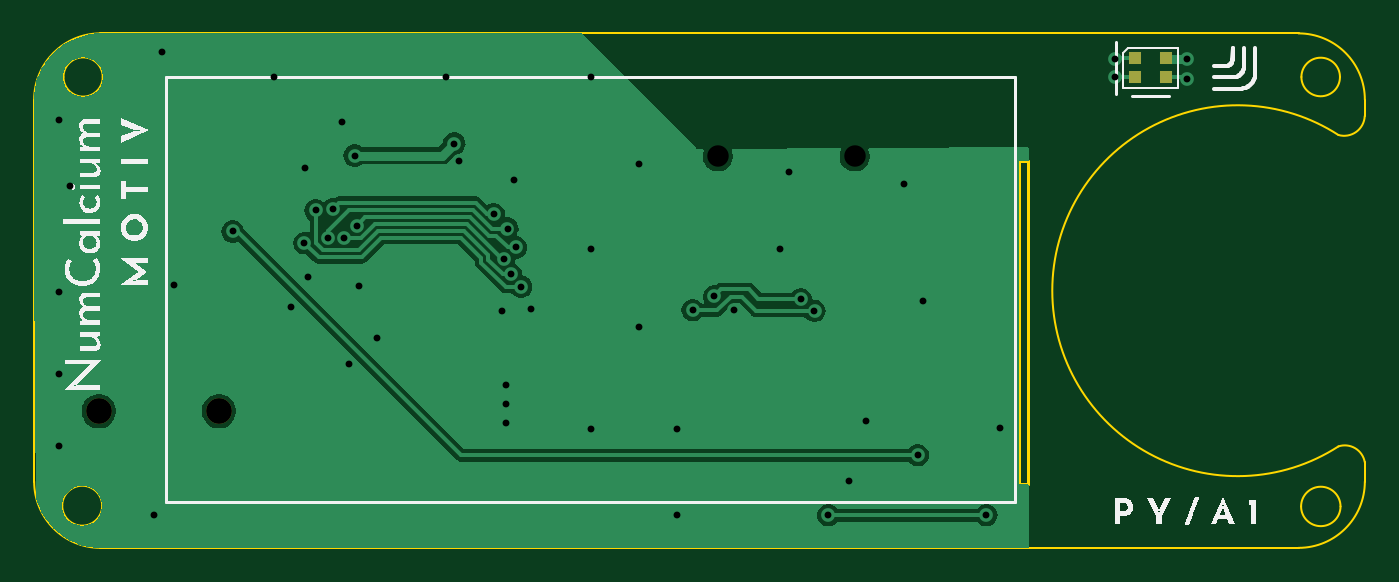
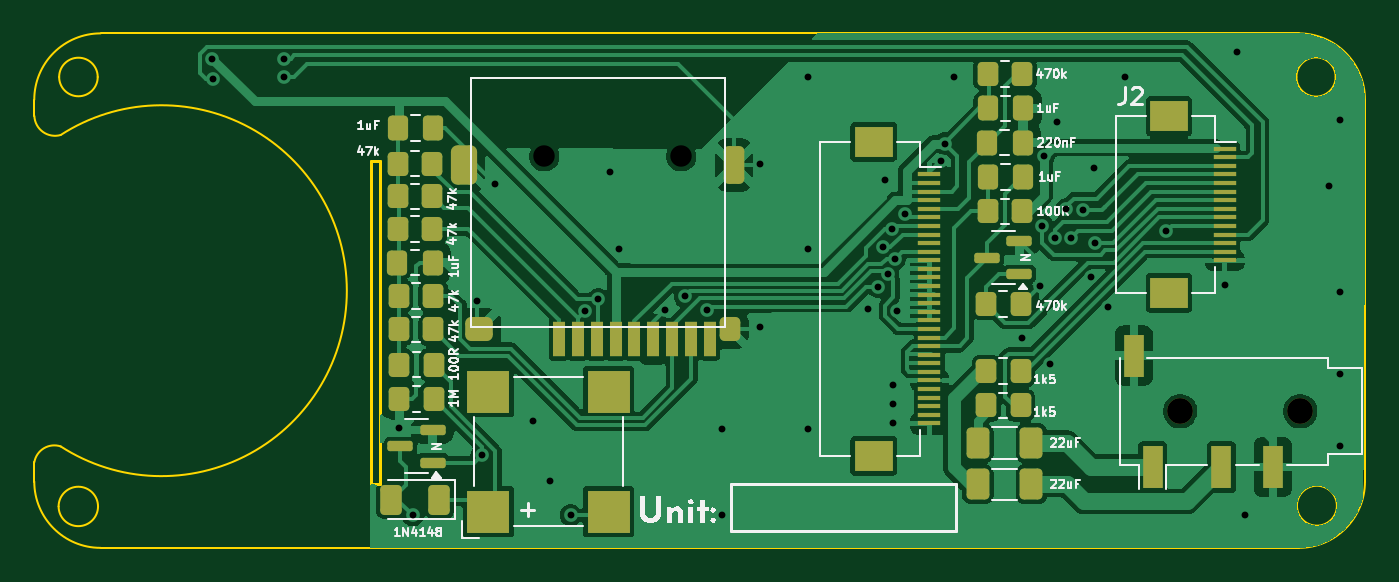
Circuit board: 11 layer files. Board 77.5 x 30.0 mm.
- bottom_copper: numcalcium-B_Cu.gbr (101665 bytes)
- bottom_mask: numcalcium-B_Mask.gbr (5658 bytes)
- paste: numcalcium-B_Paste.gbr (5584 bytes)
- bottom_silk: numcalcium-B_Silkscreen.gbr (32275 bytes)
- outline: numcalcium-Edge_Cuts.gbr (2011 bytes)
- top_copper: numcalcium-F_Cu.gbr (28352 bytes)
- top_mask: numcalcium-F_Mask.gbr (731 bytes)
- paste: numcalcium-F_Paste.gbr (640 bytes)
- top_silk: numcalcium-F_Silkscreen.gbr (22382 bytes)
- drill: numcalcium-NPTH.drl (497 bytes)
- drill: numcalcium-PTH.drl (1322 bytes)

=== bottom_copper: numcalcium-B_Cu.gbr (101665 bytes, source omitted) ===
=== bottom_mask: numcalcium-B_Mask.gbr ===
%TF.GenerationSoftware,KiCad,Pcbnew,8.0.9-8.0.9-0~ubuntu22.04.1*%
%TF.CreationDate,2026-01-28T22:19:24+00:00*%
%TF.ProjectId,numcalcium,6e756d63-616c-4636-9975-6d2e6b696361,rev?*%
%TF.SameCoordinates,Original*%
%TF.FileFunction,Soldermask,Bot*%
%TF.FilePolarity,Negative*%
%FSLAX46Y46*%
G04 Gerber Fmt 4.6, Leading zero omitted, Abs format (unit mm)*
G04 Created by KiCad (PCBNEW 8.0.9-8.0.9-0~ubuntu22.04.1) date 2026-01-28 22:19:24*
%MOMM*%
%LPD*%
G01*
G04 APERTURE LIST*
G04 Aperture macros list*
%AMRoundRect*
0 Rectangle with rounded corners*
0 $1 Rounding radius*
0 $2 $3 $4 $5 $6 $7 $8 $9 X,Y pos of 4 corners*
0 Add a 4 corners polygon primitive as box body*
4,1,4,$2,$3,$4,$5,$6,$7,$8,$9,$2,$3,0*
0 Add four circle primitives for the rounded corners*
1,1,$1+$1,$2,$3*
1,1,$1+$1,$4,$5*
1,1,$1+$1,$6,$7*
1,1,$1+$1,$8,$9*
0 Add four rect primitives between the rounded corners*
20,1,$1+$1,$2,$3,$4,$5,0*
20,1,$1+$1,$4,$5,$6,$7,0*
20,1,$1+$1,$6,$7,$8,$9,0*
20,1,$1+$1,$8,$9,$2,$3,0*%
G04 Aperture macros list end*
%ADD10RoundRect,0.250000X0.350000X0.450000X-0.350000X0.450000X-0.350000X-0.450000X0.350000X-0.450000X0*%
%ADD11RoundRect,0.250000X-0.412500X-0.650000X0.412500X-0.650000X0.412500X0.650000X-0.412500X0.650000X0*%
%ADD12RoundRect,0.250000X-0.350000X-0.450000X0.350000X-0.450000X0.350000X0.450000X-0.350000X0.450000X0*%
%ADD13RoundRect,0.250000X0.337500X0.475000X-0.337500X0.475000X-0.337500X-0.475000X0.337500X-0.475000X0*%
%ADD14RoundRect,0.250000X-0.375000X-0.625000X0.375000X-0.625000X0.375000X0.625000X-0.375000X0.625000X0*%
%ADD15C,1.500000*%
%ADD16R,1.200000X2.500000*%
%ADD17R,2.500000X2.500000*%
%ADD18R,1.300000X0.300000*%
%ADD19R,2.200000X1.800000*%
%ADD20RoundRect,0.250000X-0.337500X-0.475000X0.337500X-0.475000X0.337500X0.475000X-0.337500X0.475000X0*%
%ADD21RoundRect,0.150000X-0.587500X-0.150000X0.587500X-0.150000X0.587500X0.150000X-0.587500X0.150000X0*%
%ADD22R,0.700000X2.000000*%
%ADD23RoundRect,0.300000X0.300000X0.800000X-0.300000X0.800000X-0.300000X-0.800000X0.300000X-0.800000X0*%
%ADD24RoundRect,0.300000X-0.300000X-0.400000X0.300000X-0.400000X0.300000X0.400000X-0.300000X0.400000X0*%
%ADD25RoundRect,0.350000X-0.450000X-0.350000X0.450000X-0.350000X0.450000X0.350000X-0.450000X0.350000X0*%
%ADD26RoundRect,0.381000X-0.381000X0.762000X-0.381000X-0.762000X0.381000X-0.762000X0.381000X0.762000X0*%
G04 APERTURE END LIST*
D10*
%TO.C,R23*%
X55868905Y36501215D03*
X53868905Y36501215D03*
%TD*%
D11*
%TO.C,C12*%
X18954500Y20236000D03*
X22079500Y20236000D03*
%TD*%
D12*
%TO.C,R2*%
X53781405Y24801215D03*
X55781405Y24801215D03*
%TD*%
D10*
%TO.C,R22*%
X55818905Y28801215D03*
X53818905Y28801215D03*
%TD*%
D13*
%TO.C,C11*%
X21549100Y37736000D03*
X19474100Y37736000D03*
%TD*%
%TO.C,C10*%
X21498300Y39736000D03*
X19423300Y39736000D03*
%TD*%
D14*
%TO.C,D42*%
X53447257Y16936000D03*
X56247257Y16936000D03*
%TD*%
D15*
%TO.C,J5*%
X3292000Y22086000D03*
X10292000Y22086000D03*
D16*
X7892000Y18836000D03*
X4892000Y18836000D03*
X12992000Y25336000D03*
X11892000Y18836000D03*
%TD*%
D10*
%TO.C,R18*%
X21592000Y28336000D03*
X19592000Y28336000D03*
%TD*%
D17*
%TO.C,BZ1*%
X50592000Y16236000D03*
X43592000Y16236000D03*
X43592000Y23236000D03*
X50592000Y23236000D03*
%TD*%
D11*
%TO.C,C13*%
X18954500Y17836000D03*
X22079500Y17836000D03*
%TD*%
D18*
%TO.C,J3*%
X24900757Y35882599D03*
X24900757Y35382599D03*
X24900757Y34882599D03*
X24900757Y34382599D03*
X24900757Y33882599D03*
X24900757Y33382599D03*
X24900757Y32882599D03*
X24900757Y32382599D03*
X24900757Y31882599D03*
X24900757Y31382599D03*
X24900757Y30882599D03*
X24900757Y30382599D03*
X24900757Y29882599D03*
X24900757Y29382599D03*
X24900757Y28882599D03*
X24900757Y28382599D03*
X24900757Y27882599D03*
X24900757Y27382599D03*
X24900757Y26882599D03*
X24900757Y26382599D03*
X24900757Y25882599D03*
X24900757Y25382599D03*
X24900757Y24882599D03*
X24900757Y24382599D03*
X24900757Y23882599D03*
X24900757Y23382599D03*
X24900757Y22882599D03*
X24900757Y22382599D03*
X24900757Y21882599D03*
X24900757Y21382599D03*
D19*
X28150757Y37782599D03*
X28150757Y19482599D03*
%TD*%
D10*
%TO.C,R25*%
X55868905Y32701215D03*
X53868905Y32701215D03*
%TD*%
D20*
%TO.C,C9*%
X19438500Y35736000D03*
X21513500Y35736000D03*
%TD*%
D10*
%TO.C,R24*%
X55868905Y34601215D03*
X53868905Y34601215D03*
%TD*%
%TO.C,R15*%
X21492000Y41736000D03*
X19492000Y41736000D03*
%TD*%
%TO.C,R28*%
X21592000Y22436000D03*
X19592000Y22436000D03*
%TD*%
%TO.C,R29*%
X21592000Y24436000D03*
X19592000Y24436000D03*
%TD*%
D21*
%TO.C,Q8*%
X53843905Y19101215D03*
X53843905Y21001215D03*
X55718905Y20051215D03*
%TD*%
D10*
%TO.C,R21*%
X55818905Y26851215D03*
X53818905Y26851215D03*
%TD*%
D21*
%TO.C,Q9*%
X19652600Y30086000D03*
X19652600Y31986000D03*
X21527600Y31036000D03*
%TD*%
D22*
%TO.C,J4*%
X46484757Y26282599D03*
X45384757Y26282599D03*
X44284757Y26282599D03*
X43184757Y26282599D03*
X42084757Y26282599D03*
X40984757Y26282599D03*
X39884757Y26282599D03*
X38784757Y26282599D03*
X37684757Y26282599D03*
D23*
X36284757Y36432599D03*
D24*
X36534757Y26887399D03*
D25*
X51134757Y26887399D03*
D26*
X52034757Y36432599D03*
%TD*%
D12*
%TO.C,R27*%
X53781405Y22801215D03*
X55781405Y22801215D03*
%TD*%
D13*
%TO.C,C23*%
X55879500Y38589401D03*
X53804500Y38589401D03*
%TD*%
%TO.C,C15*%
X55906405Y30751215D03*
X53831405Y30751215D03*
%TD*%
D18*
%TO.C,J2*%
X7692000Y37382599D03*
X7692000Y36882599D03*
X7692000Y36382599D03*
X7692000Y35882599D03*
X7692000Y35382599D03*
X7692000Y34882599D03*
X7692000Y34382599D03*
X7692000Y33882599D03*
X7692000Y33382599D03*
X7692000Y32882599D03*
X7692000Y32382599D03*
X7692000Y31882599D03*
X7692000Y31382599D03*
X7692000Y30882599D03*
D19*
X10942000Y39282599D03*
X10942000Y28982599D03*
%TD*%
D10*
%TO.C,R19*%
X21491200Y33736000D03*
X19491200Y33736000D03*
%TD*%
M02*

=== paste: numcalcium-B_Paste.gbr ===
%TF.GenerationSoftware,KiCad,Pcbnew,8.0.9-8.0.9-0~ubuntu22.04.1*%
%TF.CreationDate,2026-01-28T22:19:24+00:00*%
%TF.ProjectId,numcalcium,6e756d63-616c-4636-9975-6d2e6b696361,rev?*%
%TF.SameCoordinates,Original*%
%TF.FileFunction,Paste,Bot*%
%TF.FilePolarity,Positive*%
%FSLAX46Y46*%
G04 Gerber Fmt 4.6, Leading zero omitted, Abs format (unit mm)*
G04 Created by KiCad (PCBNEW 8.0.9-8.0.9-0~ubuntu22.04.1) date 2026-01-28 22:19:24*
%MOMM*%
%LPD*%
G01*
G04 APERTURE LIST*
G04 Aperture macros list*
%AMRoundRect*
0 Rectangle with rounded corners*
0 $1 Rounding radius*
0 $2 $3 $4 $5 $6 $7 $8 $9 X,Y pos of 4 corners*
0 Add a 4 corners polygon primitive as box body*
4,1,4,$2,$3,$4,$5,$6,$7,$8,$9,$2,$3,0*
0 Add four circle primitives for the rounded corners*
1,1,$1+$1,$2,$3*
1,1,$1+$1,$4,$5*
1,1,$1+$1,$6,$7*
1,1,$1+$1,$8,$9*
0 Add four rect primitives between the rounded corners*
20,1,$1+$1,$2,$3,$4,$5,0*
20,1,$1+$1,$4,$5,$6,$7,0*
20,1,$1+$1,$6,$7,$8,$9,0*
20,1,$1+$1,$8,$9,$2,$3,0*%
G04 Aperture macros list end*
%ADD10RoundRect,0.250000X0.350000X0.450000X-0.350000X0.450000X-0.350000X-0.450000X0.350000X-0.450000X0*%
%ADD11RoundRect,0.250000X-0.412500X-0.650000X0.412500X-0.650000X0.412500X0.650000X-0.412500X0.650000X0*%
%ADD12RoundRect,0.250000X-0.350000X-0.450000X0.350000X-0.450000X0.350000X0.450000X-0.350000X0.450000X0*%
%ADD13RoundRect,0.250000X0.337500X0.475000X-0.337500X0.475000X-0.337500X-0.475000X0.337500X-0.475000X0*%
%ADD14RoundRect,0.250000X-0.375000X-0.625000X0.375000X-0.625000X0.375000X0.625000X-0.375000X0.625000X0*%
%ADD15R,1.200000X2.500000*%
%ADD16R,2.500000X2.500000*%
%ADD17R,1.300000X0.300000*%
%ADD18R,2.200000X1.800000*%
%ADD19RoundRect,0.250000X-0.337500X-0.475000X0.337500X-0.475000X0.337500X0.475000X-0.337500X0.475000X0*%
%ADD20RoundRect,0.150000X-0.587500X-0.150000X0.587500X-0.150000X0.587500X0.150000X-0.587500X0.150000X0*%
%ADD21R,0.700000X2.000000*%
%ADD22RoundRect,0.300000X0.300000X0.800000X-0.300000X0.800000X-0.300000X-0.800000X0.300000X-0.800000X0*%
%ADD23RoundRect,0.300000X-0.300000X-0.400000X0.300000X-0.400000X0.300000X0.400000X-0.300000X0.400000X0*%
%ADD24RoundRect,0.350000X-0.450000X-0.350000X0.450000X-0.350000X0.450000X0.350000X-0.450000X0.350000X0*%
%ADD25RoundRect,0.381000X-0.381000X0.762000X-0.381000X-0.762000X0.381000X-0.762000X0.381000X0.762000X0*%
G04 APERTURE END LIST*
D10*
%TO.C,R23*%
X55868905Y36501215D03*
X53868905Y36501215D03*
%TD*%
D11*
%TO.C,C12*%
X18954500Y20236000D03*
X22079500Y20236000D03*
%TD*%
D12*
%TO.C,R2*%
X53781405Y24801215D03*
X55781405Y24801215D03*
%TD*%
D10*
%TO.C,R22*%
X55818905Y28801215D03*
X53818905Y28801215D03*
%TD*%
D13*
%TO.C,C11*%
X21549100Y37736000D03*
X19474100Y37736000D03*
%TD*%
%TO.C,C10*%
X21498300Y39736000D03*
X19423300Y39736000D03*
%TD*%
D14*
%TO.C,D42*%
X53447257Y16936000D03*
X56247257Y16936000D03*
%TD*%
D15*
%TO.C,J5*%
X7892000Y18836000D03*
X4892000Y18836000D03*
X12992000Y25336000D03*
X11892000Y18836000D03*
%TD*%
D10*
%TO.C,R18*%
X21592000Y28336000D03*
X19592000Y28336000D03*
%TD*%
D16*
%TO.C,BZ1*%
X50592000Y16236000D03*
X43592000Y16236000D03*
X43592000Y23236000D03*
X50592000Y23236000D03*
%TD*%
D11*
%TO.C,C13*%
X18954500Y17836000D03*
X22079500Y17836000D03*
%TD*%
D17*
%TO.C,J3*%
X24900757Y35882599D03*
X24900757Y35382599D03*
X24900757Y34882599D03*
X24900757Y34382599D03*
X24900757Y33882599D03*
X24900757Y33382599D03*
X24900757Y32882599D03*
X24900757Y32382599D03*
X24900757Y31882599D03*
X24900757Y31382599D03*
X24900757Y30882599D03*
X24900757Y30382599D03*
X24900757Y29882599D03*
X24900757Y29382599D03*
X24900757Y28882599D03*
X24900757Y28382599D03*
X24900757Y27882599D03*
X24900757Y27382599D03*
X24900757Y26882599D03*
X24900757Y26382599D03*
X24900757Y25882599D03*
X24900757Y25382599D03*
X24900757Y24882599D03*
X24900757Y24382599D03*
X24900757Y23882599D03*
X24900757Y23382599D03*
X24900757Y22882599D03*
X24900757Y22382599D03*
X24900757Y21882599D03*
X24900757Y21382599D03*
D18*
X28150757Y37782599D03*
X28150757Y19482599D03*
%TD*%
D10*
%TO.C,R25*%
X55868905Y32701215D03*
X53868905Y32701215D03*
%TD*%
D19*
%TO.C,C9*%
X19438500Y35736000D03*
X21513500Y35736000D03*
%TD*%
D10*
%TO.C,R24*%
X55868905Y34601215D03*
X53868905Y34601215D03*
%TD*%
%TO.C,R15*%
X21492000Y41736000D03*
X19492000Y41736000D03*
%TD*%
%TO.C,R28*%
X21592000Y22436000D03*
X19592000Y22436000D03*
%TD*%
%TO.C,R29*%
X21592000Y24436000D03*
X19592000Y24436000D03*
%TD*%
D20*
%TO.C,Q8*%
X53843905Y19101215D03*
X53843905Y21001215D03*
X55718905Y20051215D03*
%TD*%
D10*
%TO.C,R21*%
X55818905Y26851215D03*
X53818905Y26851215D03*
%TD*%
D20*
%TO.C,Q9*%
X19652600Y30086000D03*
X19652600Y31986000D03*
X21527600Y31036000D03*
%TD*%
D21*
%TO.C,J4*%
X46484757Y26282599D03*
X45384757Y26282599D03*
X44284757Y26282599D03*
X43184757Y26282599D03*
X42084757Y26282599D03*
X40984757Y26282599D03*
X39884757Y26282599D03*
X38784757Y26282599D03*
X37684757Y26282599D03*
D22*
X36284757Y36432599D03*
D23*
X36534757Y26887399D03*
D24*
X51134757Y26887399D03*
D25*
X52034757Y36432599D03*
%TD*%
D12*
%TO.C,R27*%
X53781405Y22801215D03*
X55781405Y22801215D03*
%TD*%
D13*
%TO.C,C23*%
X55879500Y38589401D03*
X53804500Y38589401D03*
%TD*%
%TO.C,C15*%
X55906405Y30751215D03*
X53831405Y30751215D03*
%TD*%
D17*
%TO.C,J2*%
X7692000Y37382599D03*
X7692000Y36882599D03*
X7692000Y36382599D03*
X7692000Y35882599D03*
X7692000Y35382599D03*
X7692000Y34882599D03*
X7692000Y34382599D03*
X7692000Y33882599D03*
X7692000Y33382599D03*
X7692000Y32882599D03*
X7692000Y32382599D03*
X7692000Y31882599D03*
X7692000Y31382599D03*
X7692000Y30882599D03*
D18*
X10942000Y39282599D03*
X10942000Y28982599D03*
%TD*%
D10*
%TO.C,R19*%
X21491200Y33736000D03*
X19491200Y33736000D03*
%TD*%
M02*

=== bottom_silk: numcalcium-B_Silkscreen.gbr (32275 bytes, source omitted) ===
=== outline: numcalcium-Edge_Cuts.gbr ===
%TF.GenerationSoftware,KiCad,Pcbnew,8.0.9-8.0.9-0~ubuntu22.04.1*%
%TF.CreationDate,2026-01-28T22:19:24+00:00*%
%TF.ProjectId,numcalcium,6e756d63-616c-4636-9975-6d2e6b696361,rev?*%
%TF.SameCoordinates,Original*%
%TF.FileFunction,Profile,NP*%
%FSLAX46Y46*%
G04 Gerber Fmt 4.6, Leading zero omitted, Abs format (unit mm)*
G04 Created by KiCad (PCBNEW 8.0.9-8.0.9-0~ubuntu22.04.1) date 2026-01-28 22:19:24*
%MOMM*%
%LPD*%
G01*
G04 APERTURE LIST*
%TA.AperFunction,Profile*%
%ADD10C,0.100000*%
%TD*%
%TA.AperFunction,Profile*%
%ADD11C,0.150000*%
%TD*%
G04 APERTURE END LIST*
D10*
X75508849Y20040091D02*
G75*
G02*
X77043268Y19122348I371851J-1119891D01*
G01*
X-474196Y40239088D02*
G75*
G02*
X3388358Y44101642I3862554J0D01*
G01*
X73185804Y44101642D02*
X3388358Y44101642D01*
X75508849Y20040091D02*
G75*
G02*
X75508348Y38182233I-5866849J9070909D01*
G01*
X77042000Y39286000D02*
G75*
G02*
X75508348Y38182234I-1200000J50000D01*
G01*
X75598805Y41561642D02*
G75*
G02*
X73352285Y41561642I-1123260J0D01*
G01*
X73352285Y41561642D02*
G75*
G02*
X75598805Y41561642I1123260J0D01*
G01*
X-474196Y40239088D02*
X-474196Y17992196D01*
X77048357Y40239088D02*
X77042000Y39286000D01*
X75630454Y16542642D02*
G75*
G02*
X73333708Y16542642I-1148373J0D01*
G01*
X73333708Y16542642D02*
G75*
G02*
X75630454Y16542642I1148373J0D01*
G01*
D11*
X56892000Y36684199D02*
X57433400Y36684199D01*
X57433400Y17841399D01*
X56892000Y17841399D01*
X56892000Y36684199D01*
D10*
X3489081Y16585539D02*
G75*
G02*
X1160255Y16585539I-1164413J0D01*
G01*
X1160255Y16585539D02*
G75*
G02*
X3489081Y16585539I1164413J0D01*
G01*
X73185804Y44101685D02*
G75*
G02*
X77048385Y40239088I96J-3862485D01*
G01*
X73185804Y14129642D02*
X3388358Y14129642D01*
X3388358Y14129642D02*
G75*
G02*
X-474198Y17992196I-8J3862548D01*
G01*
X3521207Y41561642D02*
G75*
G02*
X1232893Y41561642I-1144157J0D01*
G01*
X1232893Y41561642D02*
G75*
G02*
X3521207Y41561642I1144157J0D01*
G01*
X77048358Y17992196D02*
X77043251Y19122345D01*
X77048358Y17992196D02*
G75*
G02*
X73185804Y14129642I-3862698J144D01*
G01*
M02*

=== top_copper: numcalcium-F_Cu.gbr (28352 bytes, source omitted) ===
=== top_mask: numcalcium-F_Mask.gbr ===
%TF.GenerationSoftware,KiCad,Pcbnew,8.0.9-8.0.9-0~ubuntu22.04.1*%
%TF.CreationDate,2026-01-28T22:19:24+00:00*%
%TF.ProjectId,numcalcium,6e756d63-616c-4636-9975-6d2e6b696361,rev?*%
%TF.SameCoordinates,Original*%
%TF.FileFunction,Soldermask,Top*%
%TF.FilePolarity,Negative*%
%FSLAX46Y46*%
G04 Gerber Fmt 4.6, Leading zero omitted, Abs format (unit mm)*
G04 Created by KiCad (PCBNEW 8.0.9-8.0.9-0~ubuntu22.04.1) date 2026-01-28 22:19:24*
%MOMM*%
%LPD*%
G01*
G04 APERTURE LIST*
%ADD10C,1.500000*%
%ADD11R,0.700000X0.700000*%
G04 APERTURE END LIST*
D10*
%TO.C,J5*%
X3292000Y22086000D03*
X10292000Y22086000D03*
%TD*%
D11*
%TO.C,D41*%
X63655667Y42642596D03*
X63655667Y41542596D03*
X65485667Y41542596D03*
X65485667Y42642596D03*
%TD*%
M02*

=== paste: numcalcium-F_Paste.gbr ===
%TF.GenerationSoftware,KiCad,Pcbnew,8.0.9-8.0.9-0~ubuntu22.04.1*%
%TF.CreationDate,2026-01-28T22:19:24+00:00*%
%TF.ProjectId,numcalcium,6e756d63-616c-4636-9975-6d2e6b696361,rev?*%
%TF.SameCoordinates,Original*%
%TF.FileFunction,Paste,Top*%
%TF.FilePolarity,Positive*%
%FSLAX46Y46*%
G04 Gerber Fmt 4.6, Leading zero omitted, Abs format (unit mm)*
G04 Created by KiCad (PCBNEW 8.0.9-8.0.9-0~ubuntu22.04.1) date 2026-01-28 22:19:24*
%MOMM*%
%LPD*%
G01*
G04 APERTURE LIST*
%ADD10R,0.700000X0.700000*%
G04 APERTURE END LIST*
D10*
%TO.C,D41*%
X63655667Y42642596D03*
X63655667Y41542596D03*
X65485667Y41542596D03*
X65485667Y42642596D03*
%TD*%
M02*

=== top_silk: numcalcium-F_Silkscreen.gbr (22382 bytes, source omitted) ===
=== drill: numcalcium-NPTH.drl ===
M48
; DRILL file {KiCad 8.0.9-8.0.9-0~ubuntu22.04.1} date 2026-01-28T22:28:36+0000
; FORMAT={-:-/ absolute / inch / decimal}
; #@! TF.CreationDate,2026-01-28T22:28:36+00:00
; #@! TF.GenerationSoftware,Kicad,Pcbnew,8.0.9-8.0.9-0~ubuntu22.04.1
; #@! TF.FileFunction,NonPlated,1,2,NPTH
FMAT,2
INCH
; #@! TA.AperFunction,NonPlated,NPTH,ComponentDrill
T1C0.0492
; #@! TA.AperFunction,NonPlated,NPTH,ComponentDrill
T2C0.0591
%
G90
G05
T1
X1.5494Y1.454
X1.8636Y1.454
T2
X0.1296Y0.8695
X0.4052Y0.8695
M30

=== drill: numcalcium-PTH.drl ===
M48
; DRILL file {KiCad 8.0.9-8.0.9-0~ubuntu22.04.1} date 2026-01-28T22:28:36+0000
; FORMAT={-:-/ absolute / inch / decimal}
; #@! TF.CreationDate,2026-01-28T22:28:36+00:00
; #@! TF.GenerationSoftware,Kicad,Pcbnew,8.0.9-8.0.9-0~ubuntu22.04.1
; #@! TF.FileFunction,Plated,1,2,PTH
FMAT,2
INCH
; #@! TA.AperFunction,Plated,PTH,ViaDrill
T1C0.0157
%
G90
G05
T1
X0.0391Y1.5369
X0.0391Y1.1431
X0.0391Y0.9542
X0.0391Y0.7888
X0.0627Y1.3872
X0.2556Y0.6313
X0.2753Y1.6943
X0.3028Y1.1589
X0.4367Y1.2822
X0.5312Y1.6353
X0.5706Y1.1077
X0.6013Y1.2552
X0.602Y1.4266
X0.6099Y1.1786
X0.627Y1.3302
X0.6552Y1.2659
X0.666Y1.3328
X0.687Y1.5337
X0.693Y1.2659
X0.7044Y0.9778
X0.7166Y1.456
X0.7215Y1.2956
X0.7264Y1.1574
X0.7674Y1.0369
X0.9249Y1.6353
X0.9449Y1.4836
X0.9548Y1.4442
X1.0355Y1.3218
X1.0551Y1.0997
X1.0596Y1.219
X1.063Y0.9304
X1.063Y0.8871
X1.063Y0.8438
X1.067Y1.2887
X1.075Y1.1844
X1.0824Y1.3991
X1.0866Y1.2454
X1.0985Y1.1548
X1.1217Y1.1038
X1.2595Y1.6353
X1.2595Y1.2416
X1.2595Y0.8282
X1.3695Y1.4363
X1.3695Y1.0623
X1.4564Y0.8282
X1.4564Y0.6313
X1.4915Y1.1017
X1.5413Y1.1334
X1.586Y1.1017
X1.6926Y1.2416
X1.7123Y1.4187
X1.7398Y1.1266
X1.7711Y1.0996
X1.8028Y0.6313
X1.8501Y0.7101
X1.8894Y0.8479
X1.9761Y1.3912
X2.0076Y0.7691
X2.0191Y1.1214
X2.1653Y0.6313
X2.1965Y0.8321
X2.4603Y1.6786
X2.4603Y1.6353
X2.6246Y1.6324
X2.6257Y1.6786
M30
